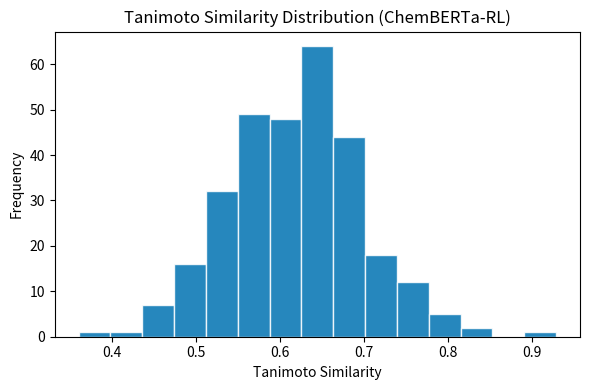

Here is the Python script that generated this plot:
import numpy as np
import matplotlib.pyplot as plt

np.random.seed(42)
similarities = np.clip(np.random.normal(loc=0.62, scale=0.08, size=300), 0, 1)

plt.figure(figsize=(6, 4))
plt.hist(similarities, bins=15, color="#0072B2", alpha=0.85, edgecolor="white")
plt.title("Tanimoto Similarity Distribution (ChemBERTa-RL)")
plt.xlabel("Tanimoto Similarity")
plt.ylabel("Frequency")
plt.tight_layout()
plt.savefig("similarity_distribution.png", dpi=300)
plt.close()
